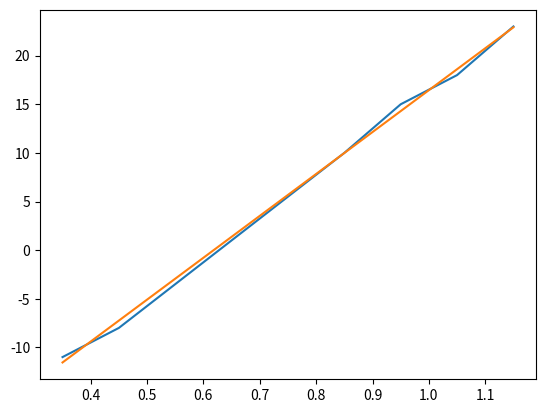

Generate this figure with matplotlib:
import numpy as np
import matplotlib.pyplot as plt

u=np.array([0.35,0.45,0.85,0.95,1.05,1.15])
delta=np.array([-11,-8,10,15,18,23])

plt.plot(u,delta)

def lin_fit(x,y) :
	A=np.vstack([x,np.ones(len(x))]).T
	a,b = np.linalg.lstsq(A, y, rcond=None)[0]
	return(a,b)
a,b=lin_fit(u,delta)
plt.plot(u,a*u+b)
print(a,b)
plt.show()